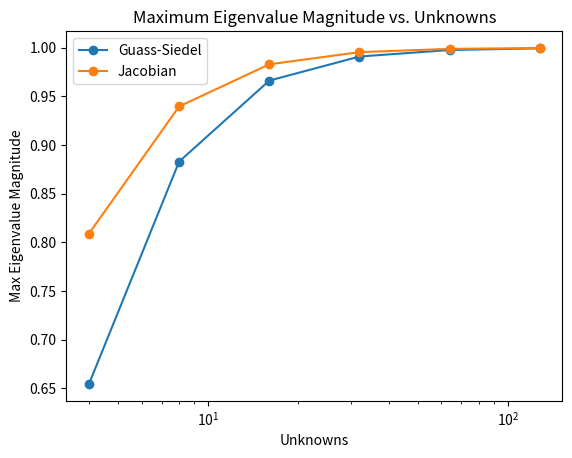

The script that saved this image:

import numpy as np
import numpy.linalg as npla
from scipy import sparse
import matplotlib.pyplot as plt

def Jacobi(UN):
    """Gets the eigenvalues from the Jacobi iteration matrix. Matrix update equation is un1 = -D**-1*(L+U)*un + D**-1*f"""
    data = np.ones((1,UN)) # diagonals for making a sparse matrix
    data[0,:] *= 2
    diags = np.array([0])
    D2 = sparse.spdiags(data, diags, UN, UN, "csr") # all nodes are Unknowns

    data = np.ones((1,UN)) # diagonals for making a sparse matrix
    data[0,:] *= -1
    diags = np.array([-1])
    L2 = sparse.spdiags(data, diags, UN, UN, "csr") # all nodes are Unknowns

    data = np.ones((1,UN)) # diagonals for making a sparse matrix
    data[0,:] *= -1
    diags = np.array([1])
    U2 = sparse.spdiags(data, diags, UN, UN, "csr") # all nodes are Unknowns

    SJ = np.matmul(npla.inv(D2.toarray()), (L2.toarray()+U2.toarray()))

    values, vectors = npla.eig(SJ)
    return values

def Gauss_Seidel(UN):
    """Gets the eigenvalues from the Gauss-Seidel iteration matrix. Matrix update equation is un1 = -(D+L)**-1*U*un + (D+L)**-1*f"""
    data = np.ones((1,UN)) # diagonals for making a sparse matrix
    data[0,:] *= 2
    diags = np.array([0])
    D2 = sparse.spdiags(data, diags, UN, UN, "csr") # all nodes are Unknowns

    data = np.ones((1,UN)) # diagonals for making a sparse matrix
    data[0,:] *= -1
    diags = np.array([-1])
    L2 = sparse.spdiags(data, diags, UN, UN, "csr") # all nodes are Unknowns

    data = np.ones((1,UN)) # diagonals for making a sparse matrix
    data[0,:] *= -1
    diags = np.array([1])
    U2 = sparse.spdiags(data, diags, UN, UN, "csr") # all nodes are Unknowns

    SGS = np.matmul(npla.inv(D2.toarray()+L2.toarray()), (U2.toarray()))

    values, vectors = npla.eig(SGS)
    return values
    
def main():
    """
    Background
    ----------
    This is an exercise to show the rate of convergence of these iterative methods by analysing the eigenvalues of the iteration matrices.
    In actual use the matrices are never formed because that defeats the purpose of using iterative methods, which is saving time and space, over driect solvers that matrix operations.
    We are trying to solve the same matrix equation Au = f. A can be decomposed into A = D + L + U where D is only the main diagonal, L is everything below the main diagonal, lower triangular portion, U is everything above the main diagonal, upper triangular portion.
    D can be thought of the current node in the iteration, L contains all previously iterated upon nodes, U is all nodes not already iterated upon. un1 is the state of the node at the next time step and un is the state of the node at the current time step.
    Eigenvalues below 1 mean a faster convergence, 1 is no convergence, and above 1 means the solutiuon will never converge and the error will grow exponentially fast away from the solution. Solution convergence rate is dominated by the largest eigenvalue. Iterative methods by themselves only become better than direct solvers in 3D and are comparable in 2D and are slower in 1D.
    
    Current Example
    ---------------
    Working on the 1D heat conduction equation where AT=q => -TL+2T-TR=q(dx)^2/kappa; AT=-TL+2T-TR, f=q(dx)^2/kappa. Therefore A = D + L + U; D = 2 on the main diagonal, L = -1 on the first lower diagonal, U = -1 on the first upper diagonal"""
    unknowns = [4, 8, 16, 32, 64, 128]
    max_eigGS = np.empty(len(unknowns))
    max_eigJ = np.empty(len(unknowns))

    for i, UN in enumerate(unknowns):
        w = Jacobi(UN)
        max_eigJ[i] = max(abs(w))

        w = Gauss_Seidel(UN)
        max_eigGS[i] = max(abs(w))
    
    plt.figure(1)
    
    plt.semilogx(unknowns, max_eigGS, marker='o', label='Guass-Siedel')
    plt.semilogx(unknowns, max_eigJ, marker='o', label='Jacobian')
    
    plt.xlabel('Unknowns')
    plt.ylabel('Max Eigenvalue Magnitude')
    plt.title('Maximum Eigenvalue Magnitude vs. Unknowns')
    plt.legend()
    
    plt.show()

if __name__ == '__main__':
    main()